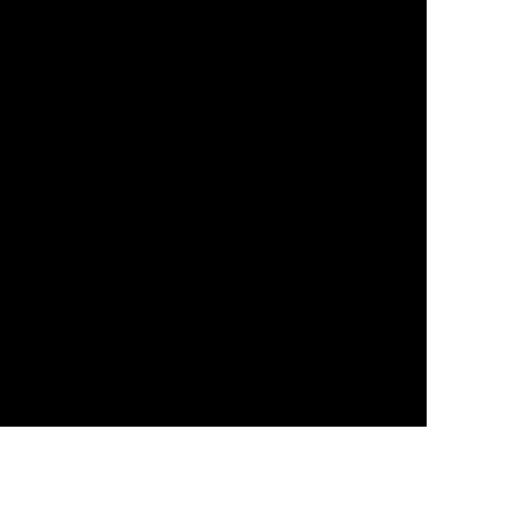
t = 0.00 s
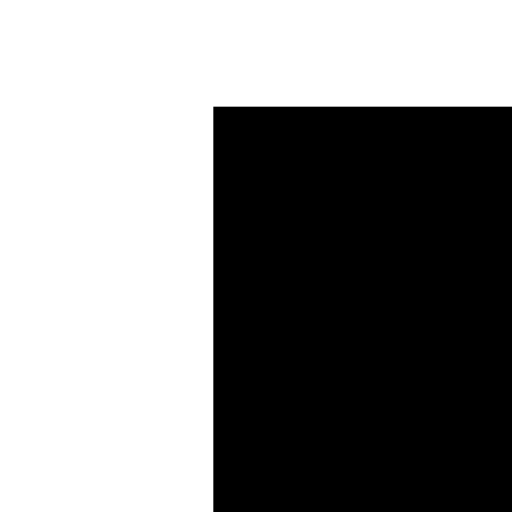
t = 2.50 s
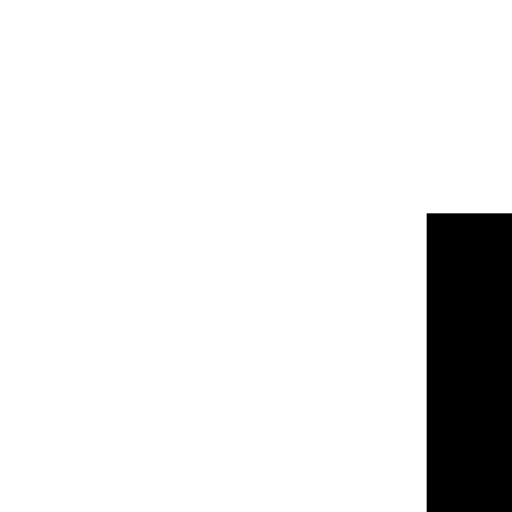
t = 5.00 s
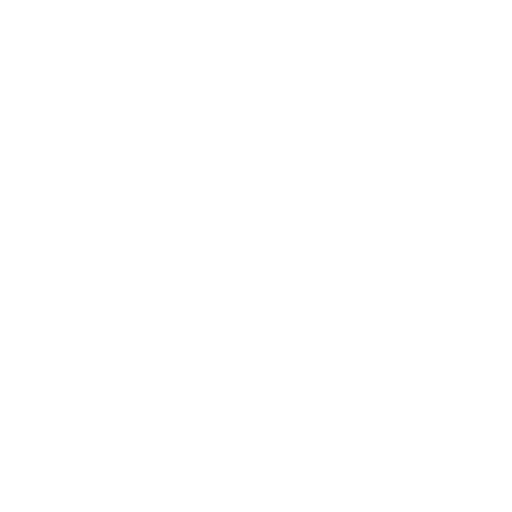
t = 7.50 s

The animated SVG that drew these frames (rendered in a browser with its animation timeline set to each time). Animation: 1 SMIL element (animateTransform=1); one cycle of 10.00 s, repeats indefinitely.

<svg
  viewBox="0 0 120 120" 
  xmlns="http://www.w3.org/2000/svg" 
  xmlns:xlink="http://www.w3.org/1999/xlink"
  version="1.1">
  <rect width="100" height="100">
    <animateTransform 
      attributeName="transform" 
      attributeType="XML"
      type="translate"
      from="0 0"
      to="200 100"
      dur="10s"
      repeatCount="indefinite" 
      fill="freeze"/>
  </rect>
</svg>

